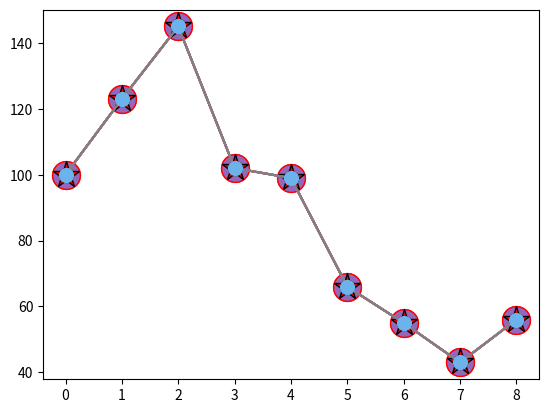

Python code for this plot:
# =============================================================================
# Title             PyHacks - Matplotlib - Intro
# [redacted]
# Date created      15/07/2021
# =============================================================================

import matplotlib.pyplot as plt
import numpy as np

#Create a fake dataset to plot 
x_axis = np.array([0,1,2,3,4,5,6,7,8])
y_axis = np.array([100, 123, 145, 102, 99, 66, 55, 43, 56])

plt.plot(x_axis, y_axis)
plt.show()

# -----------------------Adding markers to the plot----------------------------
# Marker	Description
# =============================================================================
# 'o'	Circle
# '*'	Star
# '.'	Point
# ','	Pixel
# 'x'	X
# 'X'	X (filled)
# '+'	Plus
# 'P'	Plus (filled)
# 's'	Square
# 'D'	Diamond
# 'd'	Diamond (thin)
# 'p'	Pentagon
# 'H'	Hexagon
# 'h'	Hexagon
# 'v'	Triangle Down
# '^'	Triangle Up
# '<'	Triangle Left
# '>'	Triangle Right
# '1'	Tri Down
# '2'	Tri Up
# '3'	Tri Left
# '4'	Tri Right
# '|'	Vline
# '_'	Hline
# =============================================================================
plt.plot(y_axis, marker='o')
plt.show()

# Make the point a star
plt.plot(y_axis, marker="*")
plt.show()


# -----------------------Marker formatting ------------------------------------
# Colouration
# =============================================================================
# Color Syntax	Description
# 'r'	            Red	
# 'g'	            Green	
# 'b'	            Blue	
# 'c'	            Cyan	
# 'm'	            Magenta	
# 'y'	            Yellow	
# 'k'	            Black	
# 'w'	            White
# =============================================================================

# Marker sizing
plt.plot(y_axis, marker='o', ms=20)
plt.show()

# Colour marker edge
plt.plot(y_axis, marker="o", ms=20, mec='r')
plt.show()

# Colour marker fill
plt.plot(y_axis, marker='*', ms=20, mfc='r', mec='k')
plt.show()

# Make edge and face same colour
plt.plot(y_axis, marker='o', ms=10, mfc='k', mec='k')

# Use hexadecimal custom colours
plt.plot(y_axis, marker='o', ms=10, mfc='#6bb3ea', 
         mec='#6bb3ea')
plt.show()

